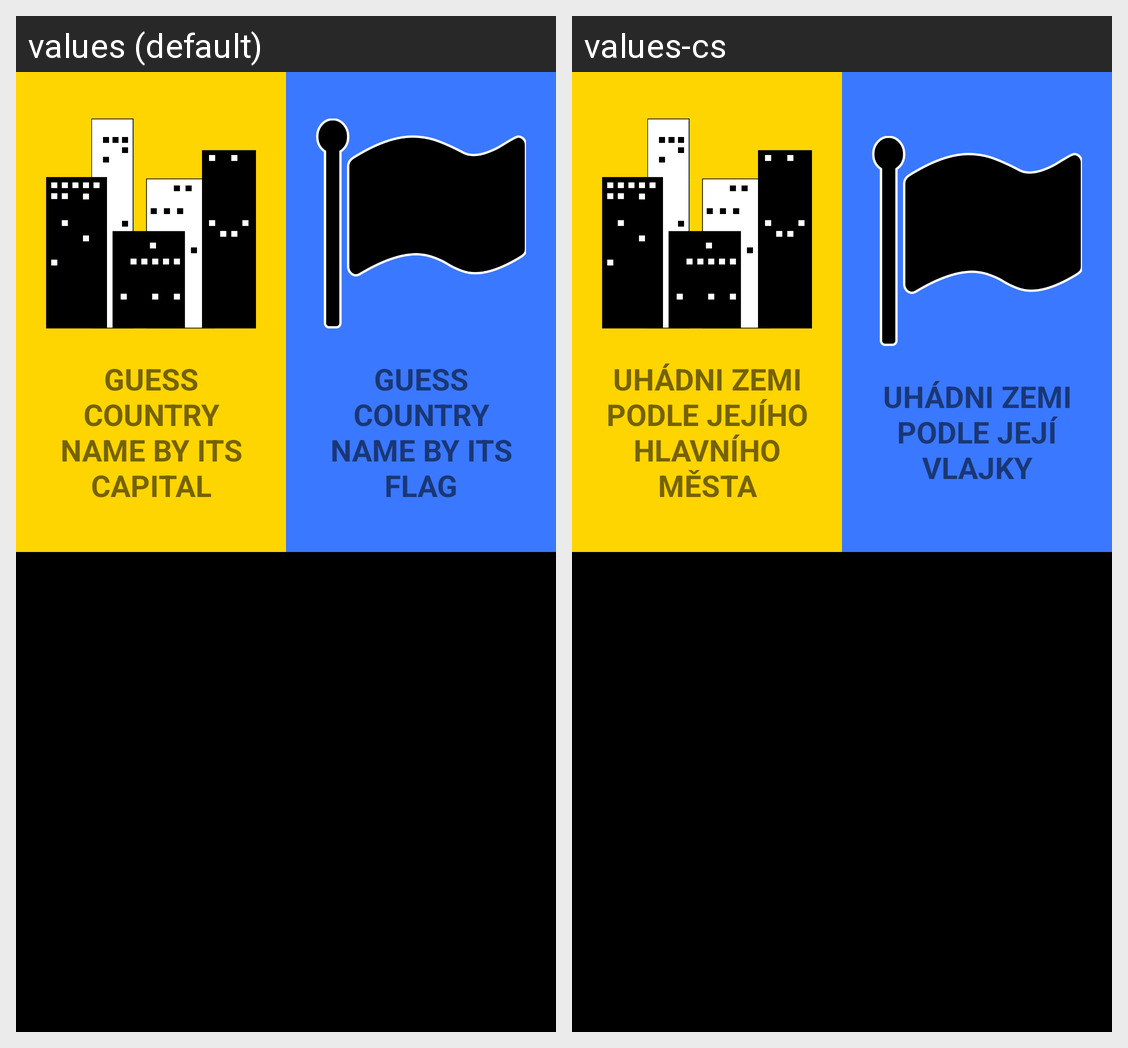

This grid shows one Android layout under two languages. Give, for every string resource on the screen, its name, the default text and each shown locale's text.
Android screen res/layout/activity_main_menu_quiz.xml rendered under 2 locales, left to right: values (default), values-cs. Device: Nexus 5 (rendered at 1080×1920; each locale shown at half size, 540×960, under a caption strip naming it); theme MyMaterialTheme.
Strings drawn on this screen, with the default value and each locale's value (text and hints the layout hard-codes, and strings that could not be matched under every locale, appear in the picture but are not listed):

guess_country_by_capital
  values: Guess country name by its capital
  values-cs: Uhádni zemi podle jejího hlavního města

guess_country_by_flag
  values: Guess country name by its flag
  values-cs: Uhádni zemi podle její vlajky
